Labelled photos from "datasets", an image-classification folder in aamnarifa/Wheat-Diseases-Detection. The possible labels are: black point, fusarium foot rot, healthy leaf, leaf blight, wheat blast.

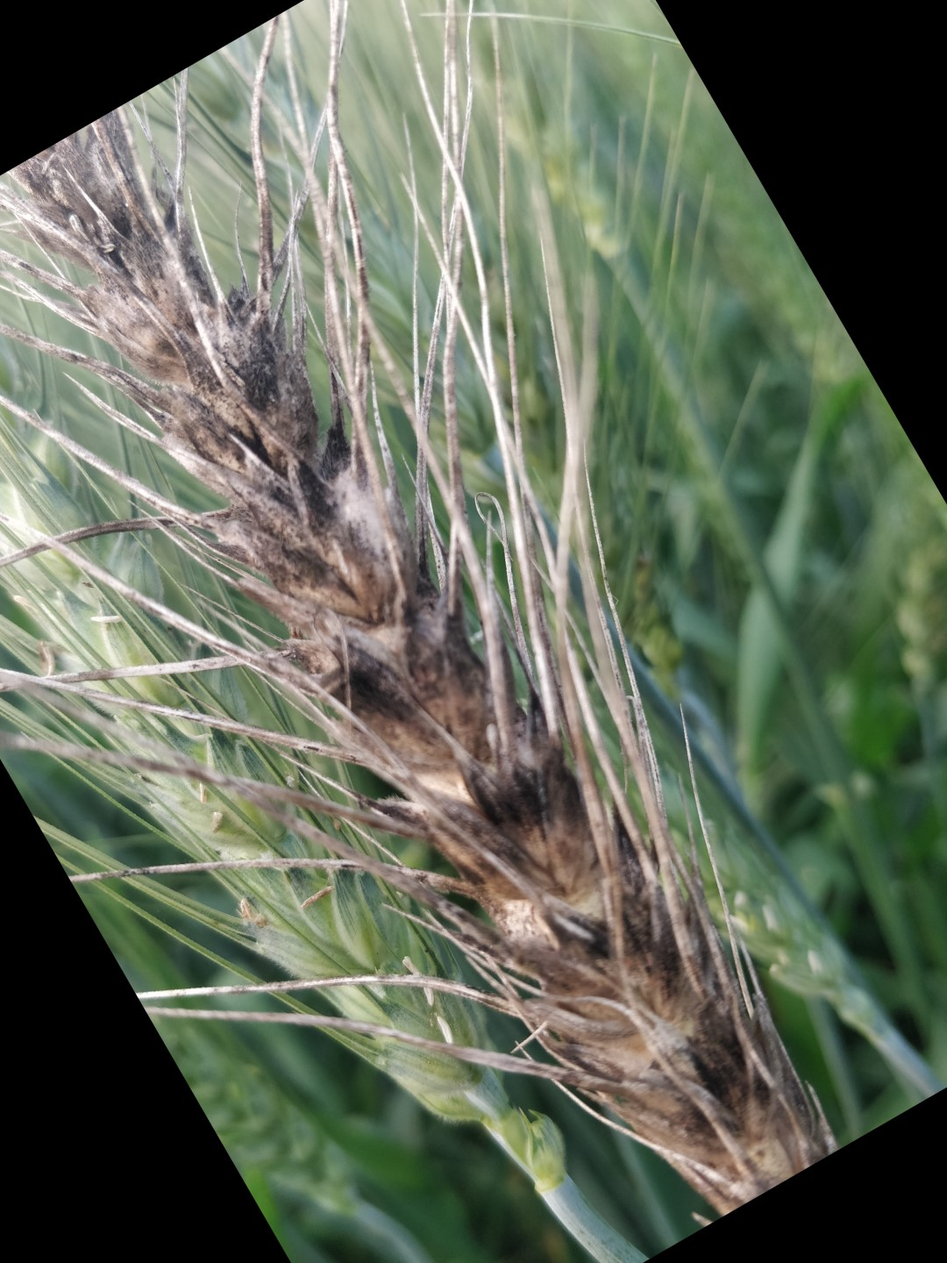
Label: black point

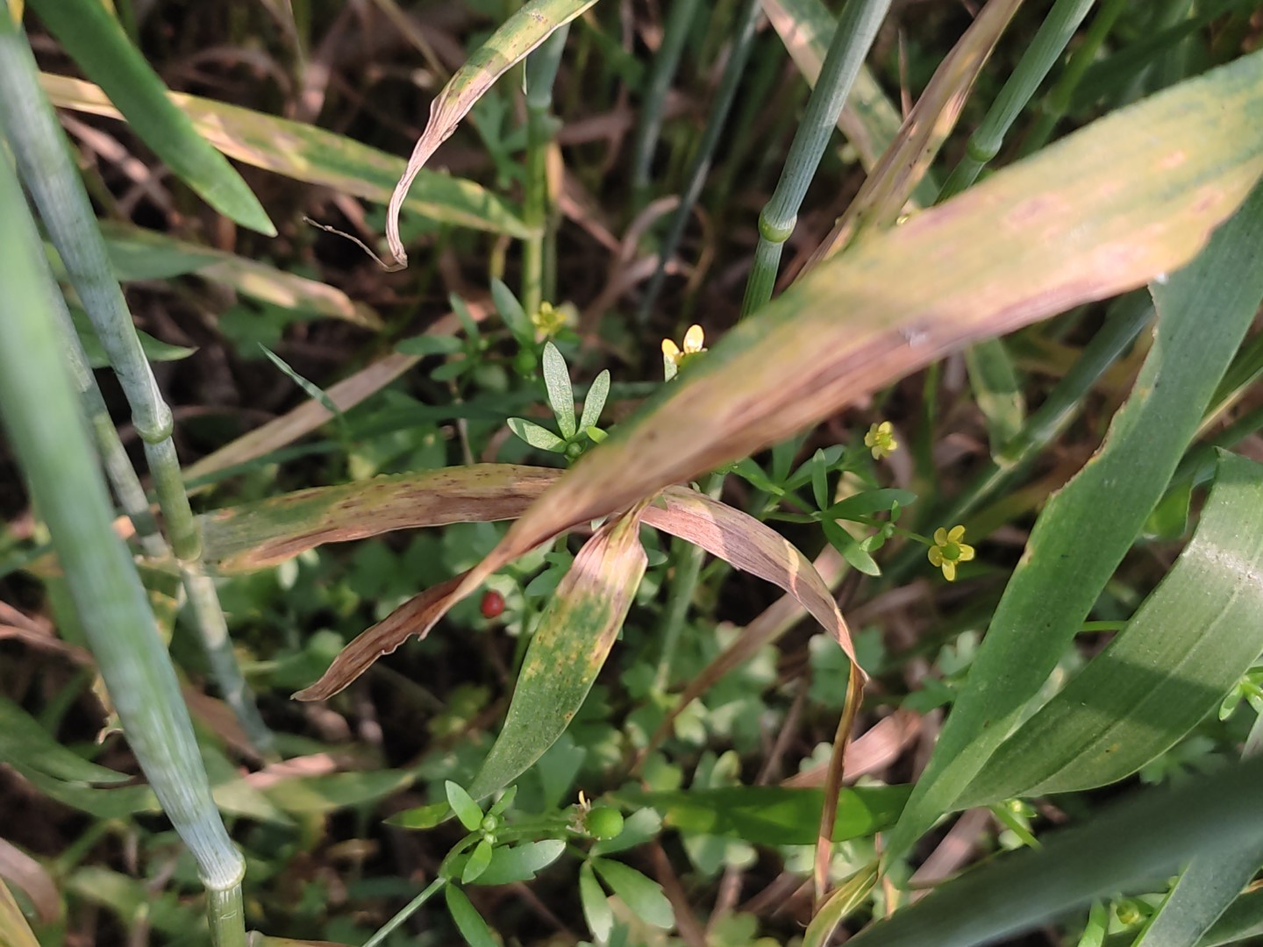
Label: leaf blight

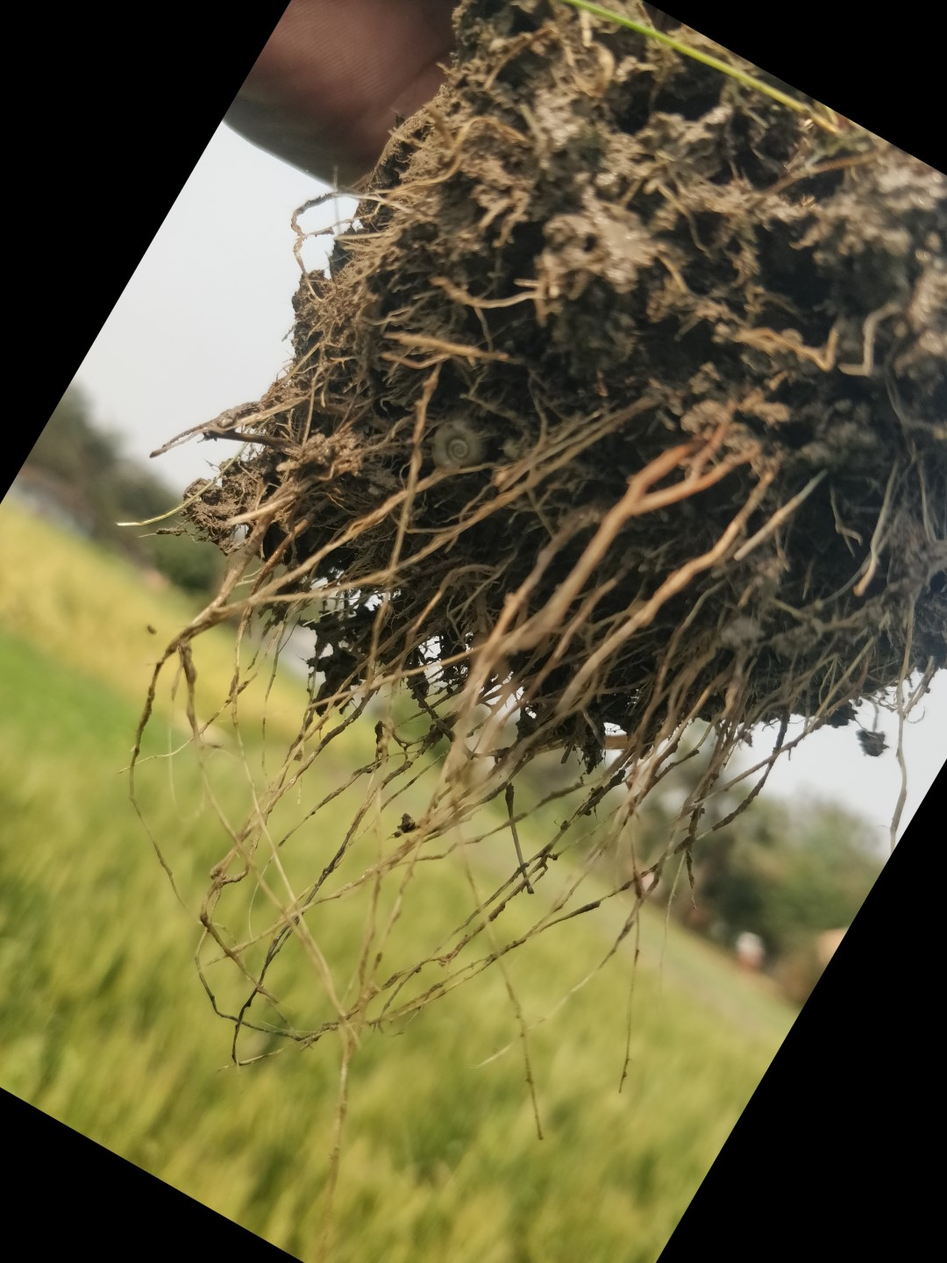
Label: fusarium foot rot

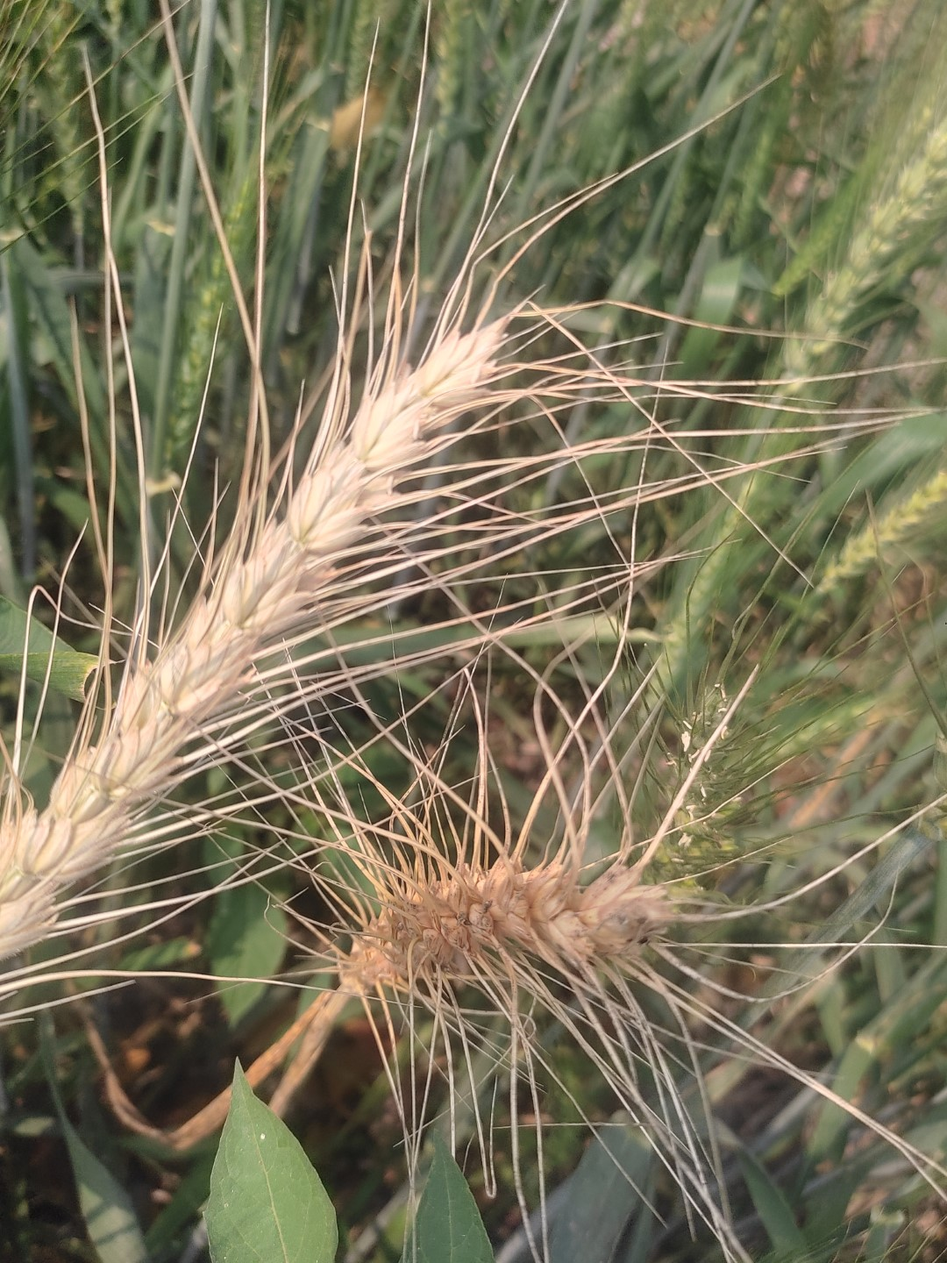
Label: wheat blast

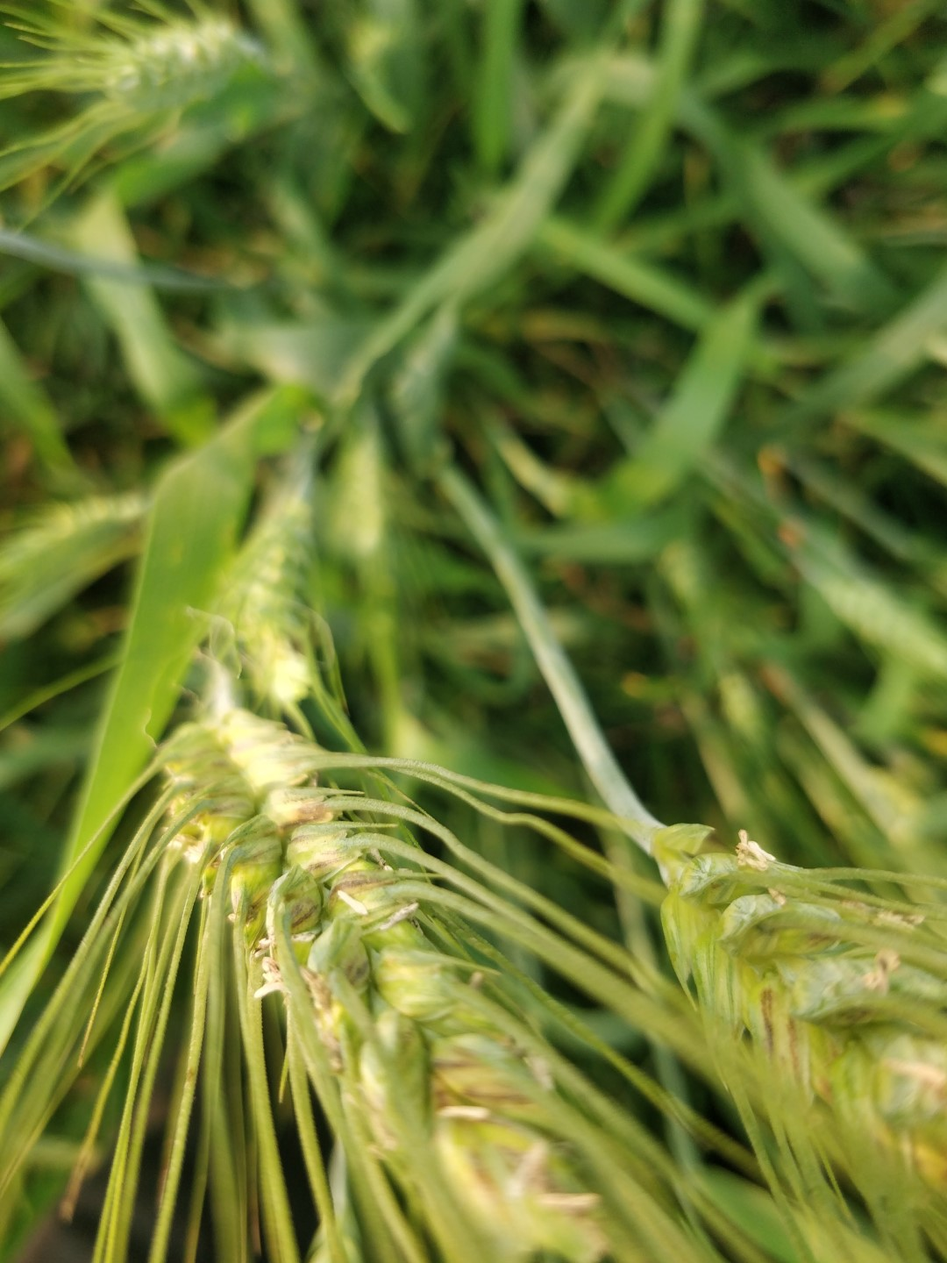
Label: black point

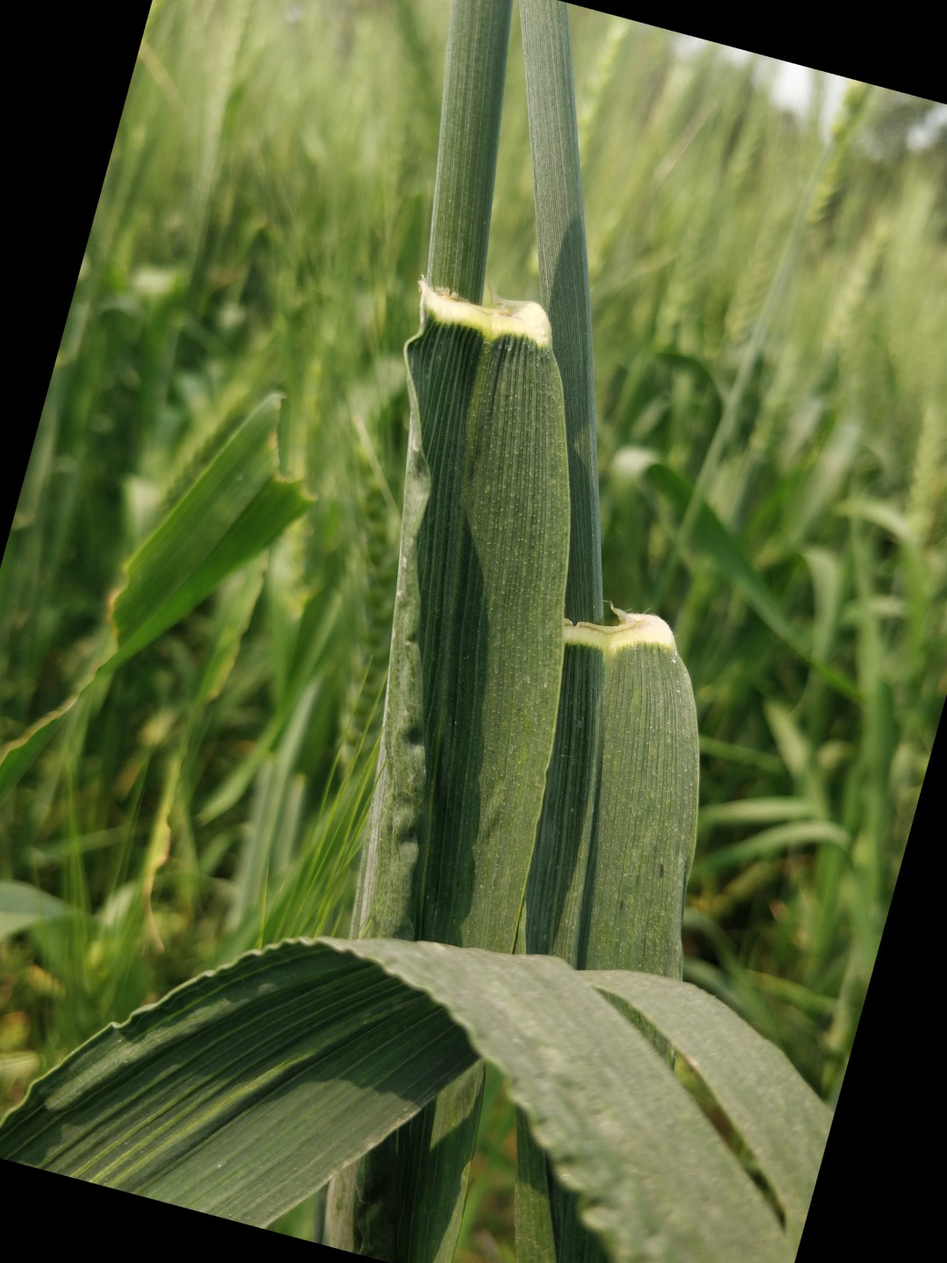
Label: healthy leaf
